7-way image classification set "data_batik" from GitHub (chrisrianto84/deeplearning); label vocabulary: aseman batik, bledak batik, gunung ringgit batik, krecak batik, latohan batik, naga batik, sekar jagat batik.

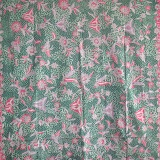
Label: sekar jagat batik

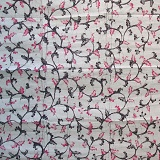
Label: bledak batik

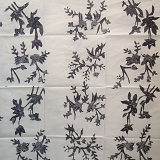
Label: bledak batik

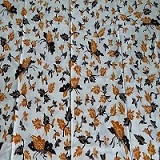
Label: bledak batik

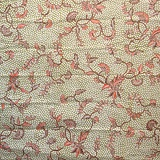
Label: krecak batik

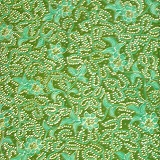
Label: latohan batik
